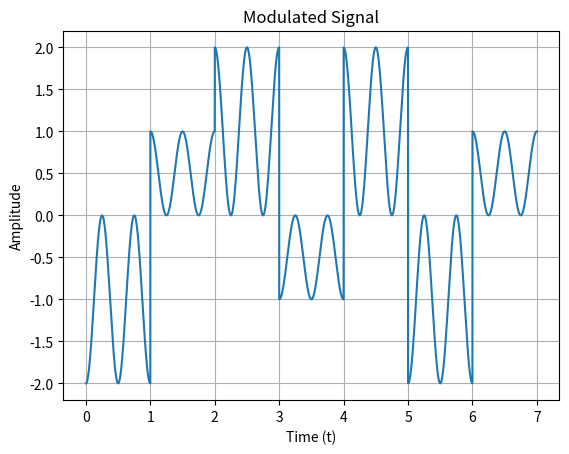
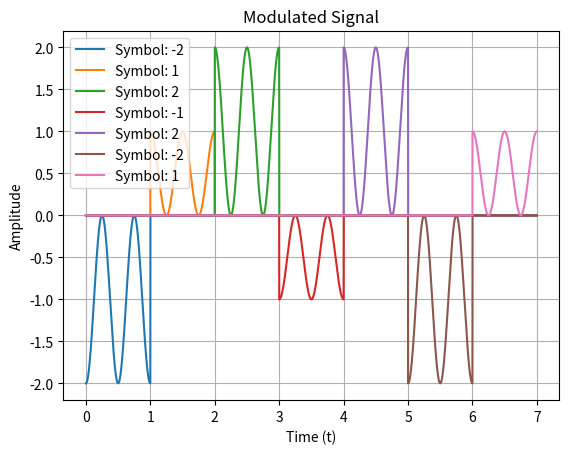

These figures' Python source, in order:
import matplotlib.pyplot as plt
from math import *
import numpy as np


# Define the carrier function
def cosFunc(ax, t):
    return ax * np.cos(2 * np.pi * t)

# array of symbol values to modulate
symbols_to_transmit = [-2, 1, 2, -1, 2, -2, 1]
symbol_count = len(symbols_to_transmit)

fs = 1000
carrier_amplitude = 1

# Create a time array with finer sampling
total_modulated_signal_array = np.linspace(0, symbol_count, symbol_count*fs)  # Time from 0 to 10, sampled 1000 points
single_symbol_array = np.linspace(0, 1, fs)

# Generate the carrier signal, here the amplitude of the carrier is 1
carrier = cosFunc(carrier_amplitude, total_modulated_signal_array)

# calculate all symbols individually 
symbols = [cosFunc(symbol, single_symbol_array) for symbol in symbols_to_transmit]


# Plot the signal
plt.figure(1)
plt.plot(total_modulated_signal_array, carrier*np.array(symbols).flatten())
plt.title("Modulated Signal")
plt.xlabel("Time (t)")
plt.ylabel("Amplitude")
plt.grid()
# plt.show()

plt.figure(2)
for idx, symbol in enumerate(symbols):
  sym = np.zeros(symbol_count*fs)
  sym[idx*fs:(idx+1)*fs] = symbol
  plt.plot(total_modulated_signal_array, carrier*sym, label=f"Symbol: {symbols_to_transmit[idx]}")

plt.title("Modulated Signal")
plt.xlabel("Time (t)")
plt.ylabel("Amplitude")
plt.legend()
plt.grid()
plt.show()


